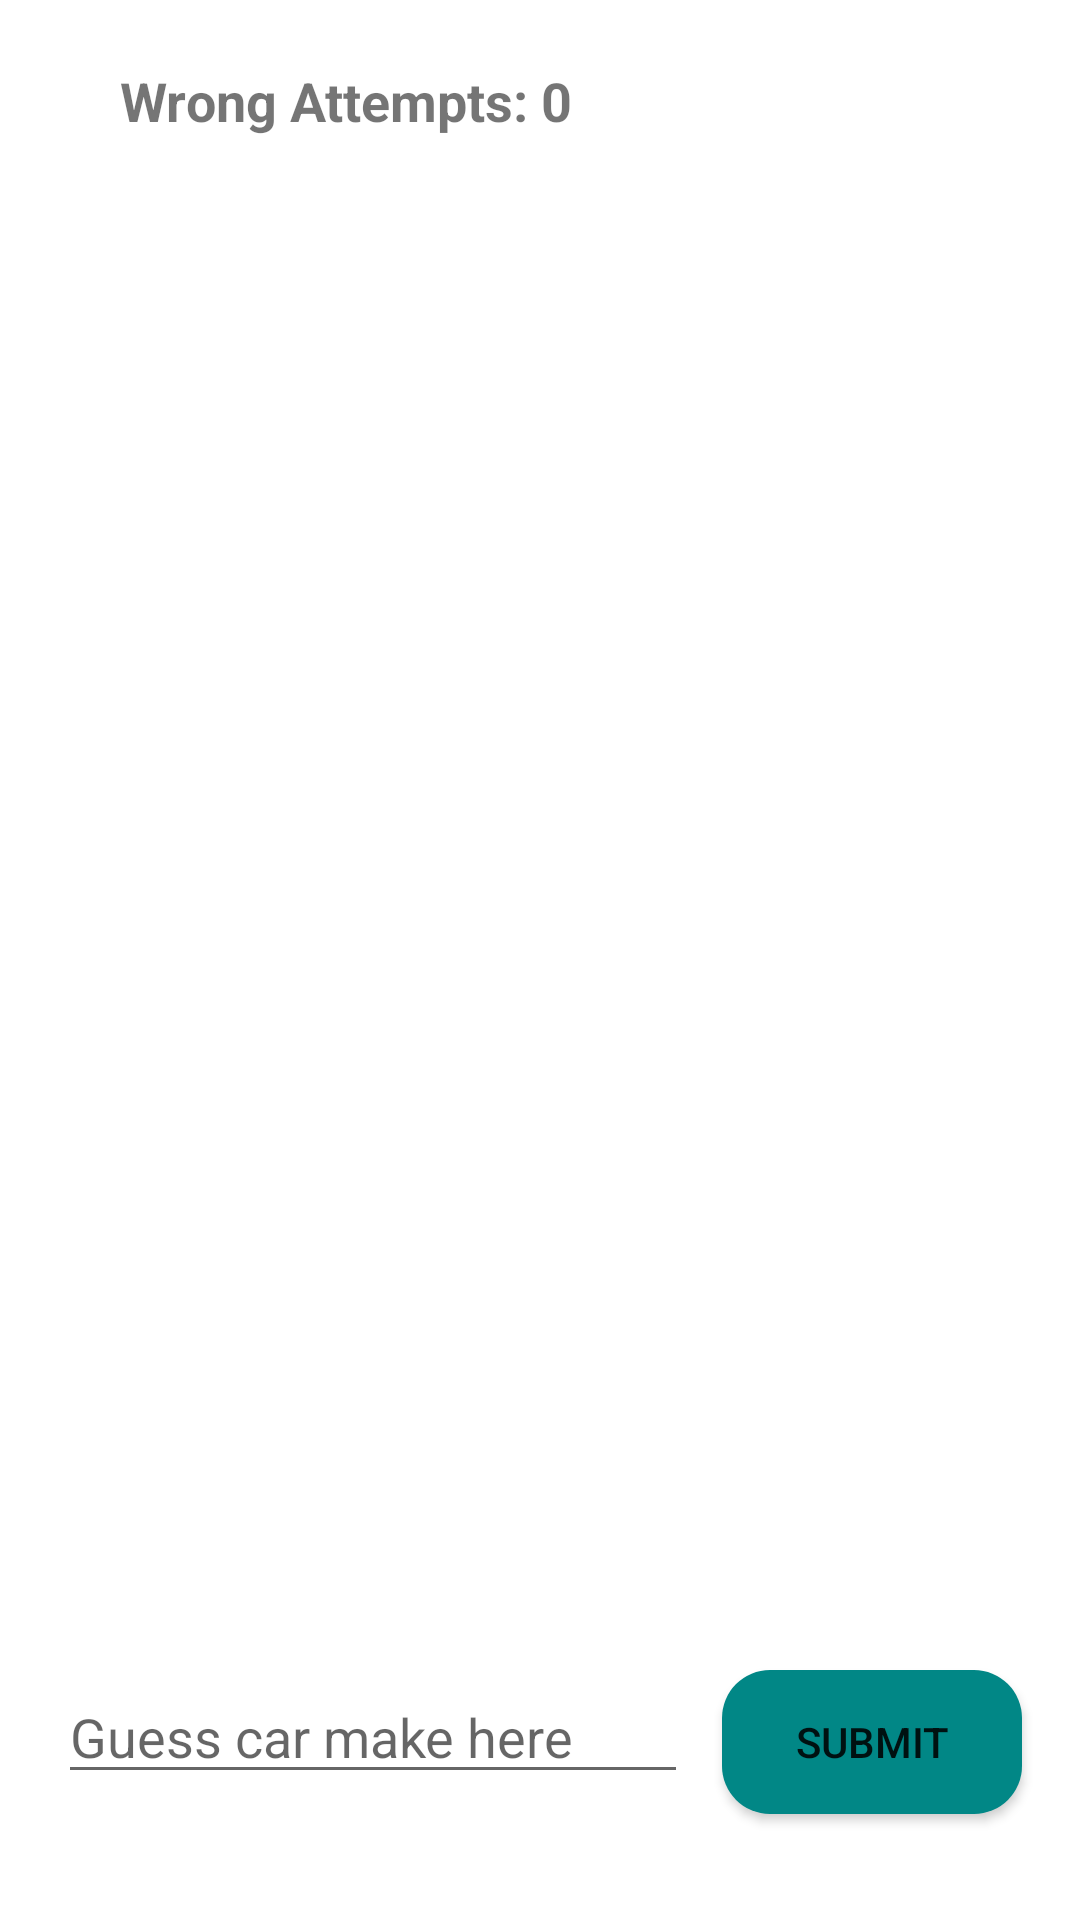

Here is an Android app screen rendered from its layout file. Give the layout XML and the strings, colors and styles it references.
<!-- AndroidManifest.xml: application theme Theme.CarIdentifier -->
<!-- res/layout/activity_hints.xml -->
<?xml version="1.0" encoding="utf-8"?>
<androidx.constraintlayout.widget.ConstraintLayout xmlns:android="http://schemas.android.com/apk/res/android"
    xmlns:app="http://schemas.android.com/apk/res-auto"
    xmlns:tools="http://schemas.android.com/tools"
    android:layout_width="match_parent"
    android:layout_height="match_parent"
    tools:context=".HintsChallenge">

    <ImageView
        android:id="@+id/imageView_hints"
        android:layout_width="311dp"
        android:layout_height="367dp"
        android:layout_marginStart="8dp"
        android:layout_marginTop="8dp"
        android:layout_marginEnd="8dp"
        app:layout_constraintBottom_toBottomOf="parent"
        app:layout_constraintEnd_toEndOf="parent"
        app:layout_constraintStart_toStartOf="parent"
        app:layout_constraintTop_toTopOf="parent"
        app:layout_constraintVertical_bias="0.187"
        tools:srcCompat="@android:color/transparent" />

    <TextView
        android:id="@+id/textView_hints"
        android:layout_width="wrap_content"
        android:layout_height="48dp"
        android:layout_marginTop="44dp"
        android:textSize="27dp"
        android:textStyle="bold"
        app:layout_constraintEnd_toEndOf="parent"
        app:layout_constraintHorizontal_bias="0.5"
        app:layout_constraintStart_toStartOf="parent"
        app:layout_constraintTop_toBottomOf="@+id/imageView_hints" />

    <EditText
        android:id="@+id/editText_hints"
        android:layout_width="wrap_content"
        android:layout_height="wrap_content"
        android:layout_marginStart="8dp"
        android:layout_marginTop="40dp"
        android:ems="10"
        android:hint="@string/hint_enter_car_make"
        android:inputType="textShortMessage"
        app:layout_constraintEnd_toStartOf="@+id/button_submit"
        app:layout_constraintHorizontal_bias="0.5"
        app:layout_constraintStart_toStartOf="parent"
        app:layout_constraintTop_toBottomOf="@+id/textView_hints"
        android:maxLength="1" />

    <Button
        android:id="@+id/button_submit"
        android:layout_width="100dp"
        android:layout_height="wrap_content"
        android:layout_marginEnd="8dp"
        android:background="@drawable/button_bg"
        android:onClick="submitHandler"
        android:text="@string/button_submit"
        app:layout_constraintBaseline_toBaselineOf="@+id/editText_hints"
        app:layout_constraintEnd_toEndOf="parent"
        app:layout_constraintHorizontal_bias="0.5"
        app:layout_constraintStart_toEndOf="@+id/editText_hints" />

    <TextView
        android:id="@+id/textView_chance_count"
        android:layout_width="0dp"
        android:layout_height="wrap_content"
        android:layout_marginStart="40dp"
        android:layout_marginTop="24dp"
        android:layout_marginBottom="16dp"
        android:text="@string/chances_count_label"
        android:textSize="18sp"
        android:textStyle="bold"
        app:layout_constraintBottom_toTopOf="@+id/imageView_hints"
        app:layout_constraintStart_toStartOf="parent"
        app:layout_constraintTop_toTopOf="parent"
        app:layout_constraintVertical_bias="0.428" />

    <TextView
        android:id="@+id/textView_hints_timer"
        android:layout_width="wrap_content"
        android:layout_height="wrap_content"
        android:layout_marginEnd="45dp"
        android:textSize="18sp"
        android:textStyle="bold"
        app:layout_constraintBaseline_toBaselineOf="@+id/textView_chance_count"
        app:layout_constraintEnd_toEndOf="parent" />
</androidx.constraintlayout.widget.ConstraintLayout>
<!-- resources referenced by this layout -->
<resources>
  <!-- drawable button_bg (drawable) -->
  <?xml version="1.0" encoding="utf-8"?>
  <selector xmlns:android="http://schemas.android.com/apk/res/android">
      <item>
          <shape>
              <corners android:radius="16dp"/>
              <solid android:color="@color/teal_700"/>
          </shape>
      </item>
  </selector>
  <string name="button_submit">submit</string>
  <string name="chances_count_label">Wrong Attempts: 0</string>
  <string name="hint_enter_car_make">Guess car make here</string>
  <style name="Theme.CarIdentifier" parent="Theme.MaterialComponents.DayNight.DarkActionBar">
          
          <item name="colorPrimary">#388e3c</item>
          <item name="colorPrimaryVariant">#00600f</item>
          <item name="colorOnPrimary">@color/white</item>
          
          <item name="colorSecondary">@color/teal_200</item>
          <item name="colorSecondaryVariant">@color/teal_700</item>
          <item name="colorOnSecondary">@color/black</item>
          
          <item name="android:statusBarColor" tools:targetApi="l">?attr/colorPrimaryVariant</item>
          
      </style>
  <color name="teal_700">#FF018786</color>
  <color name="white">#FFFFFFFF</color>
  <color name="teal_200">#FF03DAC5</color>
  <color name="black">#FF000000</color>
</resources>
